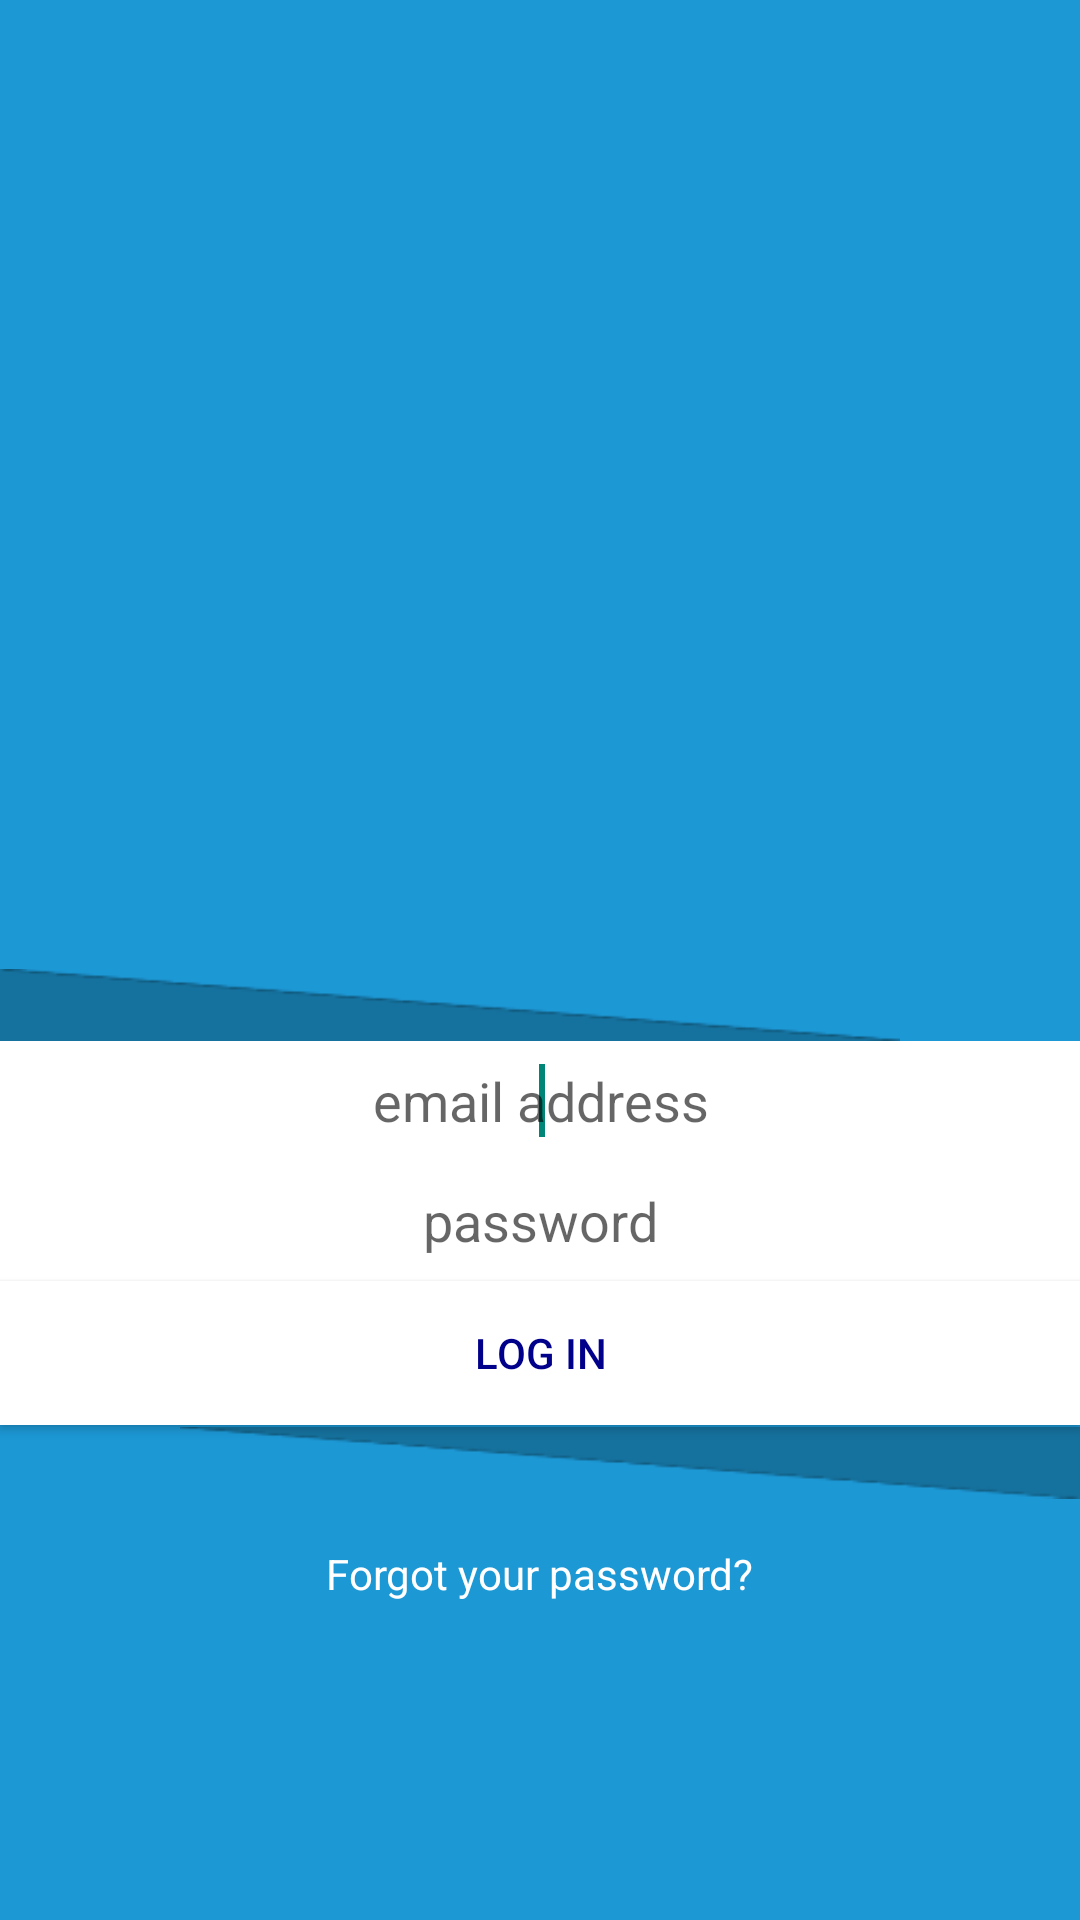

Android layout source for this screen:
<!-- AndroidManifest.xml: application theme AppTheme -->
<!-- res/layout/activity_login.xml -->
<?xml version="1.0" encoding="utf-8"?>
<ScrollView xmlns:android="http://schemas.android.com/apk/res/android"
    xmlns:tools="http://schemas.android.com/tools"
    android:id="@+id/rl_login"
    android:layout_width="match_parent"
    android:layout_height="match_parent"
    android:background="@color/action_bar_color"
    android:paddingBottom="0dp"
    android:paddingLeft="0dp"
    android:paddingRight="0dp"
    android:paddingTop="0dp"
    tools:context=".MainActivity">


    <RelativeLayout
        android:layout_width="match_parent"
        android:layout_height="match_parent">

        <ImageView
            android:id="@+id/iv_logo"
            android:layout_width="300dp"
            android:layout_height="300dp"
            android:layout_above="@+id/tv_enter_email_pass"
            android:layout_centerHorizontal="true"
            android:layout_gravity="center_horizontal"
            android:scaleType="centerCrop"
            android:src="@drawable/splash" />

        
        
        
        
        
        
        
        
        
        
        
        
        
        

        
        
        
        
        
        
        
        
        
        
        
        

        <ImageView
            android:id="@+id/logtop"
            android:layout_width="300dp"
            android:layout_height="34dp"
            android:layout_alignParentLeft="true"
            android:layout_alignParentStart="true"
            android:layout_below="@+id/iv_logo"
            android:layout_marginTop="13dp"
            android:paddingTop="10dp"
            android:src="@drawable/login_top" />

        <EditText
            android:id="@+id/et_email"
            android:layout_width="wrap_content"
            android:layout_height="40dp"
            android:layout_alignParentEnd="true"
            android:layout_alignParentLeft="true"
            android:layout_alignParentRight="true"
            android:layout_alignParentStart="true"
            android:layout_below="@id/logtop"
            android:background="@color/White"
            android:ems="10"
            android:gravity="center"
            android:hint="@string/email_address"
            android:inputType="textEmailAddress"
            android:nextFocusDown="@+id/et_pass">

            <requestFocus />
        </EditText>

        <EditText
            android:id="@+id/et_pass"
            android:layout_width="wrap_content"
            android:layout_height="40dp"
            android:layout_alignParentEnd="true"
            android:layout_alignParentLeft="true"
            android:layout_alignParentRight="true"
            android:layout_alignParentStart="true"
            android:layout_below="@id/et_email"
            android:background="@color/White"
            android:ems="10"
            android:gravity="center"
            android:hint="@string/password"
            android:imeOptions="actionDone"
            android:inputType="textPassword" />

        <Button
            android:id="@+id/btn_log_in"
            android:layout_width="wrap_content"
            android:layout_height="wrap_content"
            android:layout_alignParentEnd="true"
            android:layout_alignParentLeft="true"
            android:layout_alignParentRight="true"
            android:layout_alignParentStart="true"
            android:layout_below="@id/et_pass"
            android:background="@color/White"
            android:text="@string/log_in"
            android:textColor="@color/DarkBlue" />

        <ImageView
            android:id="@+id/logbot"
            android:layout_width="300dp"
            android:layout_height="40dp"
            android:layout_alignParentEnd="true"
            android:layout_alignParentRight="true"
            android:layout_below="@id/btn_log_in"
            android:paddingBottom="15dp"
            android:src="@drawable/login_bottom" />

        <TextView
            android:id="@+id/tv_enter_email_pass"
            android:layout_width="wrap_content"
            android:layout_height="wrap_content"
            android:layout_centerHorizontal="true"
            android:layout_centerVertical="true"
            android:gravity="center"
            android:text="@string/enter_email_pass"
            android:textAppearance="?android:attr/textAppearanceSmall"
            android:textColor="@color/White"
            android:visibility="gone" />

        <TextView
            android:id="@+id/tv_forgot_email_pass"
            android:layout_width="wrap_content"
            android:layout_height="wrap_content"
            android:layout_below="@+id/logbot"
            android:layout_centerHorizontal="true"
            android:text="@string/forgot_email_pass"
            android:textAppearance="?android:attr/textAppearanceSmall"
            android:textColor="@color/White" />
    </RelativeLayout>
</ScrollView>
<!-- resources referenced by this layout -->
<resources>
  <color name="DarkBlue">#00008B</color>
  <color name="White">#FFFFFF</color>
  <color name="action_bar_color">#1C98D5</color>
  <!-- drawable login_bottom: png bitmap (drawable-xxhdpi, 1888 bytes) -->
  <!-- drawable login_top: png bitmap (drawable-xhdpi, 2546 bytes) -->
  <!-- drawable splash: png bitmap (mipmap-xxhdpi, 86113 bytes) -->
  <string name="cloudstaff">CLOUDSTAFF</string>
  <string name="email_address">email address</string>
  <string name="enter_email_pass">Enter your email and password</string>
  <string name="forgot_email_pass">Forgot your password?</string>
  <string name="log_in">Log In</string>
  <string name="password">password</string>
  <string name="team_manager">Team Manager</string>
  <style name="AppTheme" parent="Theme.AppCompat.Light">
          
          <item name="actionBarStyle">@style/Theme.MyAppTheme.ActionBar</item>
          <item name="drawerArrowStyle">@style/DrawerArrowStyle</item>
          <item name="android:actionOverflowButtonStyle">@style/OverFlow</item>
      </style>
  <style name="Theme.MyAppTheme.ActionBar" parent="@style/Widget.AppCompat.Light.ActionBar.Solid">
          <item name="background">@color/action_bar_color</item>
          <item name="titleTextStyle">@style/AppTheme.ActionBar.TitleTextStyle</item>
      </style>
  <style name="DrawerArrowStyle" parent="Widget.AppCompat.DrawerArrowToggle">
          <item name="spinBars">true</item>
          <item name="color">@color/White</item>
      </style>
  <style name="OverFlow" parent="Widget.AppCompat.Light.ActionButton.Overflow">
          <item name="color">@color/White</item>
      </style>
  <style name="AppTheme.ActionBar.TitleTextStyle" parent="@android:style/TextAppearance.StatusBar.Title">
          <item name="android:textColor">#ffffff</item>
      </style>
</resources>
